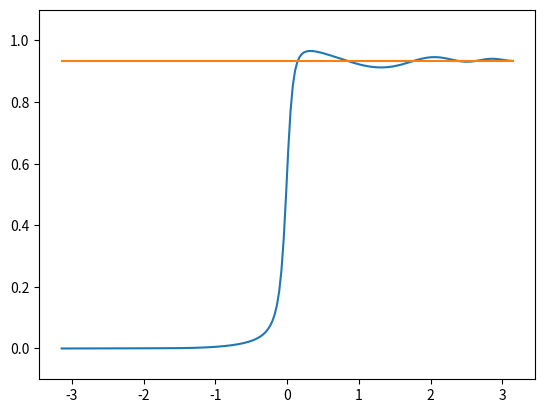

The script that saved this image:
# %%[markdown]
# [redacted]
# Shr&ouml;dinger方程式の数値微分を行うことで、占有確率の時間発展をプロットする
# プログラムです。初期状態がlower stateのとき、upper stateの占有確率を求めます。

# %%
import math
import numpy as np
import matplotlib.pyplot as plt

from scipy.integrate import solve_ivp

# parameter
v = 1  # energy slope
m = 0.1  # minimal energy gap
k = 1  # geodesic curvature
F = -1  # parameter sweep
t_i = -math.pi / abs(F)  # initial time
t_f = math.pi / abs(F)  # final time

tt_1 = -math.pi / (2*abs(F))  # first transition time
tt_2 = math.pi / (2*abs(F))  # second transition time
n = 200  # step
t_eval = np.linspace(t_i, t_f, n)  # time
OP_list = []  # occupation probability

h = 1  # Dirac constant


def q(t):
    """
    define parameter sweep q

    q = adiabatic parameter * time

    Args:
        t (float): time

    Returns:
        float: q
    """
    return -F * t


def H(t, component):
    """
    define real Hamiltonian

    Args:
        t (float): time
        component (string): 成分

    Returns:
        float: 時刻tにおけるcomponentで指定した成分
    """
    H = {}

    H['x'] = v * q(t)
    H['y'] = 0.5 * k * v**2 * q(t)**2
    H['z'] = m
    H['x_dot'] = v
    H['y_dot'] = k * v**2 * q(t)
    H['z_dot'] = 0

    return H[component]


def eig_vec(t, s):
    """
    eigenvector

    Args:
        t (float): time
        s (state): upper or lower

    Returns:
        array: eigenvector
    """
    E_1 = math.sqrt(H(t, "x")**2 + H(t, "y")**2 + H(t, "z")**2)  # 断熱エネルギー

    # 下の断熱状態を求めるときは断熱エネルギーを符号反転する
    if s == "lower":
        E_1 = -E_1

    eig_vec = np.array([H(t, "x") - H(t, "y")*1j, E_1 - H(t, "z")])
    eig_vec /= np.linalg.norm(eig_vec)  # normalization
    return eig_vec


def func_psi(t, var):
    """
    state vector

    (t_f)における系の状態ベクトル(psi(t_f))を求める関数です。
    psiの第1成分をa+ib, 第2成分をc*idとします。
    var[0]=a,var[1]=b, var[2]=c, var[3]=dとします。

    Args:
        t (float): time
        var (list): 状態ベクトルの各成分を要素とするlist

    Returns:
        list: 微分方程式
    """
    dadt = (1/h)*(H(t, "x")*var[3] - H(t, "y")*var[2] + H(t, "z")*var[1])
    dbdt = (-1/h)*(H(t, "x")*var[2] + H(t, "y")*var[3] + H(t, "z")*var[0])
    dcdt = (1/h)*(H(t, "x")*var[1] + H(t, "y")*var[0] - H(t, "z")*var[3])
    dddt = (-1/h)*(H(t, "x")*var[0] - H(t, "y")*var[1] - H(t, "z")*var[2])

    return [dadt, dbdt, dcdt, dddt]


# 各Fにおけるpsiの時間発展を計算し，t_fにおけるpsiとFをvar_fに追加する。
var_init_tmp = eig_vec(t_i, "upper").tolist()
var_init = [var_init_tmp[0].real, var_init_tmp[0].imag,
            var_init_tmp[1].real, var_init_tmp[1].imag]
var_list = solve_ivp(func_psi, [t_i, t_f], var_init, method="LSODA",
                     t_eval=t_eval, rtol=1e-12, atol=1e-12)

for i in range(n):
    a = var_list.y[0][i]
    b = var_list.y[1][i]
    c = var_list.y[2][i]
    d = var_list.y[3][i]
    psi = np.array([[a+b*1j],
                    [c+d*1j]])
    q_f = eig_vec(var_list.t[i], "lower")
    dot = np.vdot(q_f, psi)
    OP = abs(dot)**2
    OP_list.append(OP)

TLZ = -math.pi * (m + k*v*F/4)**2 / (v * abs(F))
P_TLZ = math.exp(TLZ) + t_eval*0
arr = np.array(OP_list)
plt.plot(t_eval, arr, label="numerical")
plt.plot(t_eval, P_TLZ, label="theoretical")
plt.ylim(-0.1, 1.1)
